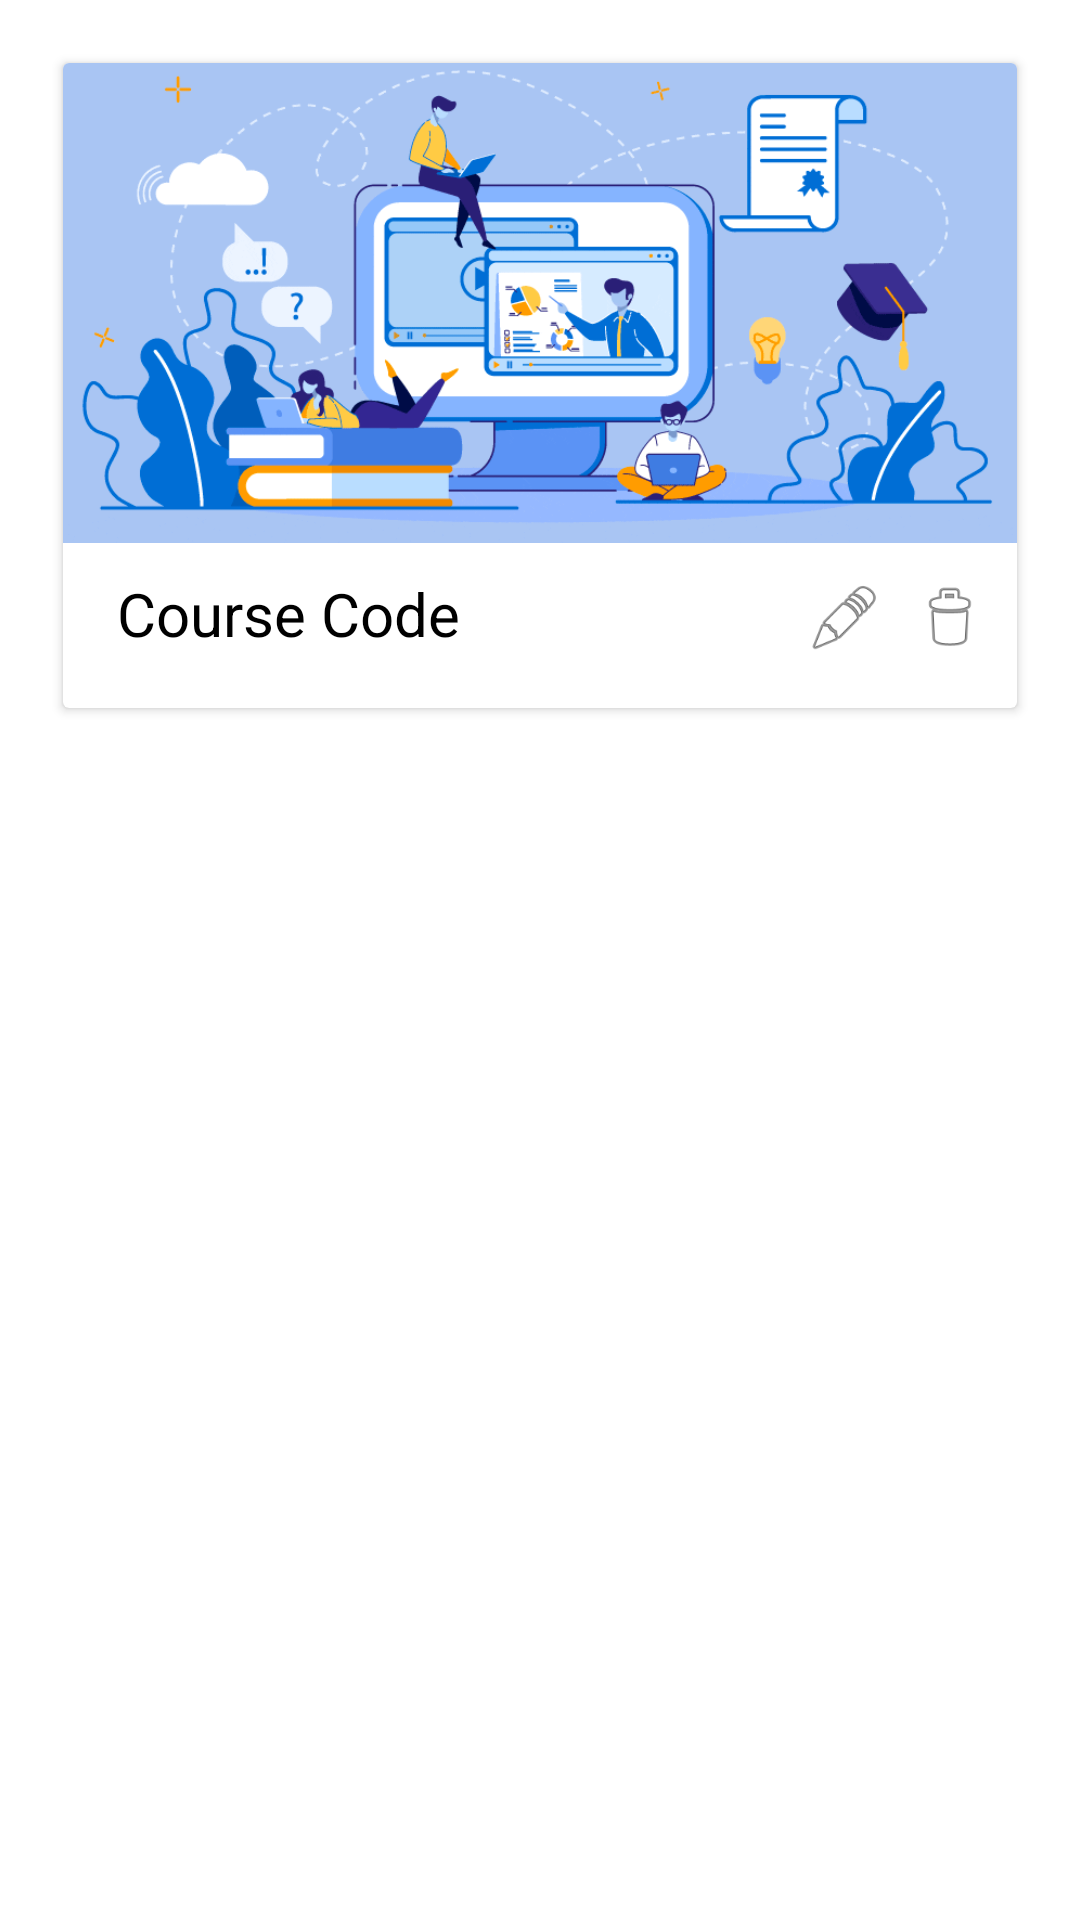

Write the Android layout XML for this screen, with the resource values it uses.
<!-- AndroidManifest.xml: application theme Theme.StudyPlus -->
<!-- res/layout/course_list_item.xml -->
<?xml version="1.0" encoding="utf-8"?>
<RelativeLayout xmlns:android="http://schemas.android.com/apk/res/android"
    android:id="@+id/course_list_item"
    android:layout_width="match_parent"
    android:layout_height="wrap_content"
    android:padding="5dp">

    <androidx.cardview.widget.CardView
        android:layout_width="match_parent"
        android:layout_height="wrap_content"
        android:layout_marginStart="16dp"
        android:layout_marginTop="16dp"
        android:layout_marginEnd="16dp"
        android:layout_marginBottom="16dp">

        <ImageView
            android:layout_width="match_parent"
            android:layout_height="160dp"
            android:contentDescription="@string/course_img"
            android:scaleType="centerCrop"
            android:src="@drawable/course_img" />

        <LinearLayout
            android:layout_width="match_parent"
            android:layout_height="30dp"
            android:layout_marginTop="170dp"
            android:layout_weight="1"
            android:gravity="right"
            android:orientation="horizontal">

            <ImageView
                android:id='@+id/update_course_btn'
                android:layout_width="25sp"
                android:layout_height="30sp"
                android:layout_marginRight="10dp"
                android:clickable="true"
                android:contentDescription="update course button"
                android:src="@android:drawable/ic_menu_edit" />

            <ImageView
                android:id="@+id/delete_course_btn"
                android:layout_width="25sp"
                android:layout_height="30sp"
                android:layout_marginRight="10dp"
                android:clickable="true"
                android:contentDescription="delete course button"
                android:src="@android:drawable/ic_menu_delete" />

        </LinearLayout>

        <TextView
            android:id="@+id/course_list_item_name"
            android:layout_width="200sp"
            android:layout_height="wrap_content"
            android:layout_marginHorizontal="8dp"
            android:layout_marginTop="160dp"
            android:layout_marginBottom="8dp"
            android:layout_weight="1"
            android:ellipsize="end"
            android:padding="10dp"
            android:singleLine="true"
            android:text="@string/content_course_id"
            android:textColor="@color/black"
            android:textSize="20sp" />

    </androidx.cardview.widget.CardView>
</RelativeLayout>
<!-- resources referenced by this layout -->
<resources>
  <color name="black">#FF000000</color>
  <!-- drawable course_img: png bitmap (drawable, 50942 bytes) -->
  <string name="content_course_id">Course Code</string>
  <string name="course_img">Course Image</string>
  <style name="Theme.StudyPlus" parent="Theme.MaterialComponents.DayNight.DarkActionBar">
          
          <item name="colorPrimary">@color/purple_500</item>
          <item name="colorPrimaryVariant">@color/purple_700</item>
          <item name="colorOnPrimary">@color/white</item>
          
          <item name="colorSecondary">@color/teal_200</item>
          <item name="colorSecondaryVariant">@color/teal_700</item>
          <item name="colorOnSecondary">@color/black</item>
          
          <item name="android:statusBarColor">?attr/colorPrimaryVariant</item>
          
      </style>
  <color name="purple_500">#FF6200EE</color>
  <color name="purple_700">#FF3700B3</color>
  <color name="white">#FFFFFFFF</color>
  <color name="teal_200">#FF03DAC5</color>
  <color name="teal_700">#FF018786</color>
</resources>
